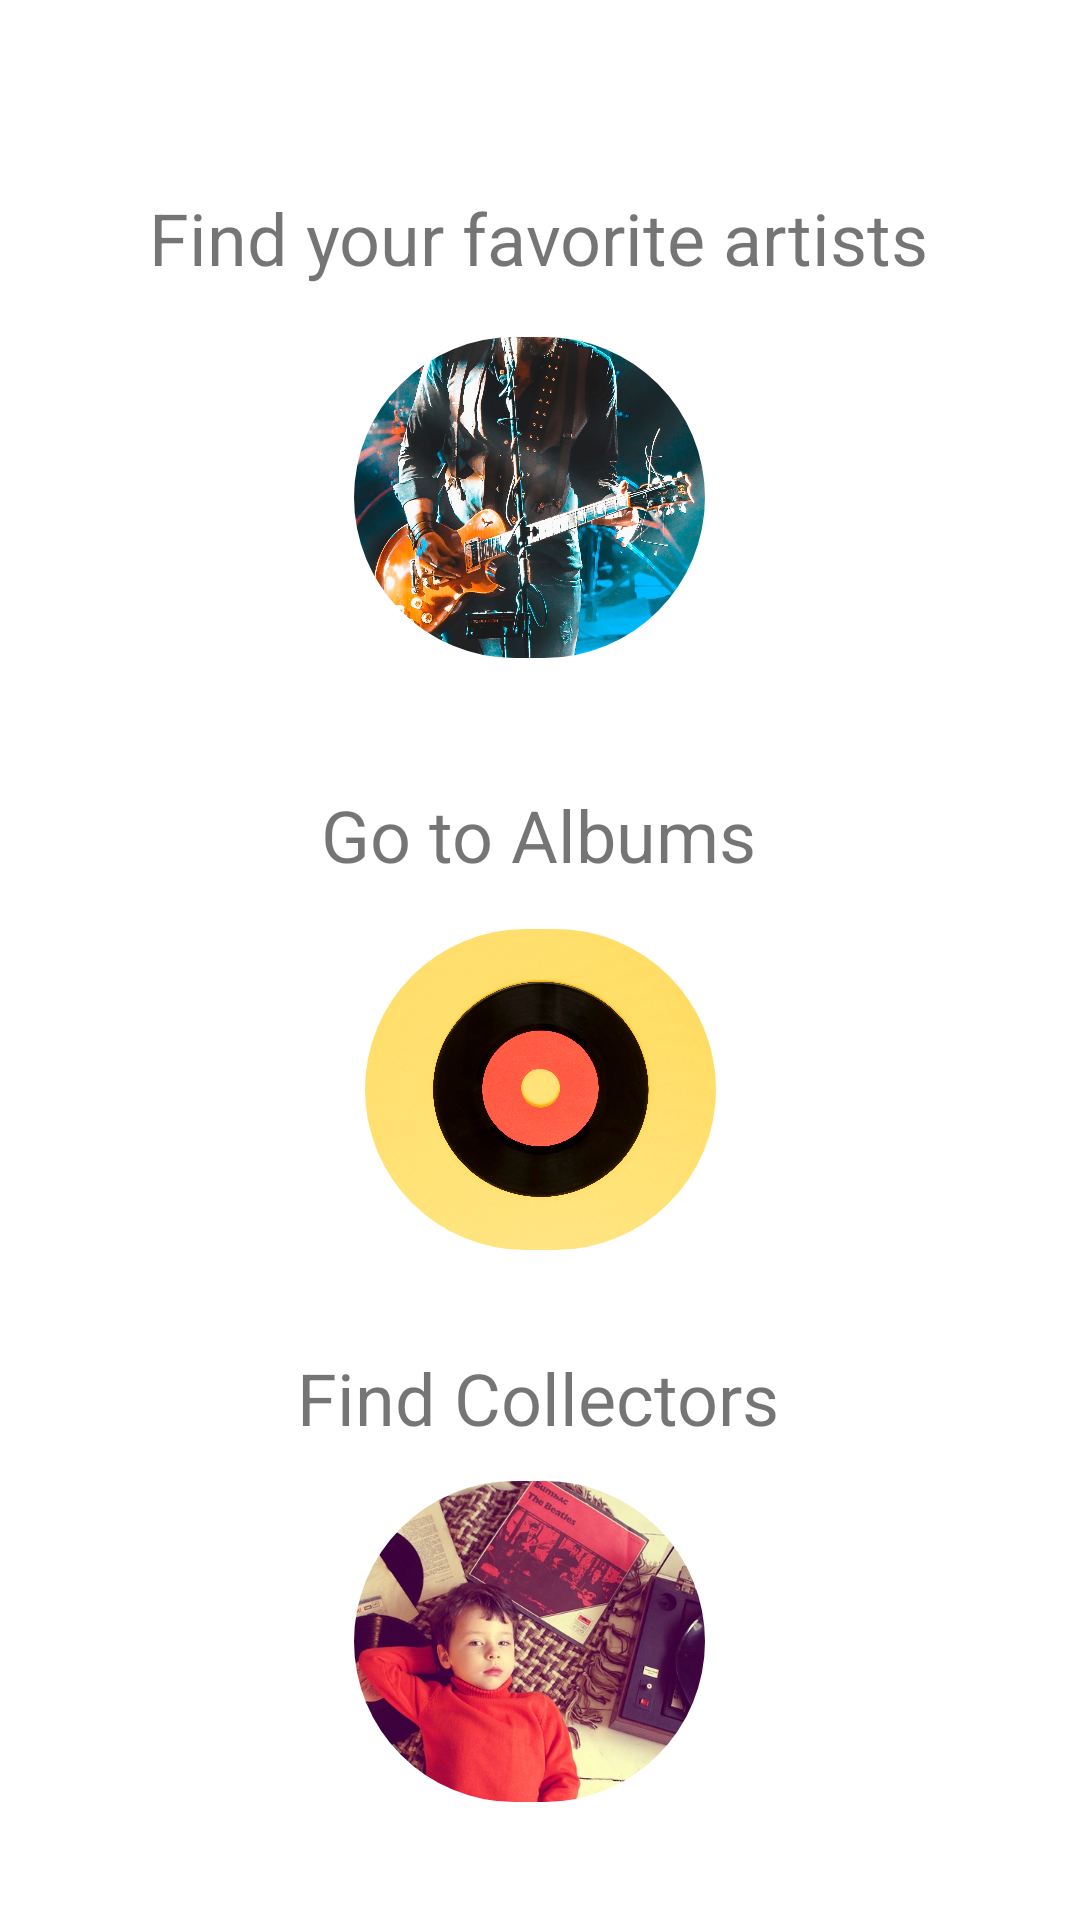

Write the Android layout XML for this screen, with the resource values it uses.
<!-- AndroidManifest.xml: application theme Theme.Vynils -->
<!-- res/layout/home_fragment.xml -->
<?xml version="1.0" encoding="utf-8"?>
<androidx.constraintlayout.widget.ConstraintLayout xmlns:android="http://schemas.android.com/apk/res/android"
    xmlns:app="http://schemas.android.com/apk/res-auto"
    xmlns:tools="http://schemas.android.com/tools"
    android:layout_width="match_parent"
    android:layout_height="match_parent">

    <com.google.android.material.imageview.ShapeableImageView
        android:id="@+id/home_artist_image"
        android:layout_width="117dp"
        android:layout_height="107dp"
        android:adjustViewBounds="true"
        android:scaleType="centerCrop"
        android:src="@drawable/sam_moghadam_khamseh_tmbmlavxrzq_unsplash"
        app:layout_constraintBottom_toBottomOf="parent"
        app:layout_constraintEnd_toEndOf="parent"
        app:layout_constraintHorizontal_bias="0.486"
        app:layout_constraintStart_toStartOf="parent"
        app:layout_constraintTop_toTopOf="parent"
        app:layout_constraintVertical_bias="0.211"
        app:shapeAppearanceOverlay="@style/roundedImageViewRounded"/>

    <TextView
        android:id="@+id/home_artist_textview"
        android:layout_width="wrap_content"
        android:layout_height="wrap_content"
        android:text="@string/home_artist"
        android:textSize="24sp"
        app:layout_constraintBottom_toTopOf="@+id/home_artist_image"
        app:layout_constraintEnd_toEndOf="parent"
        app:layout_constraintHorizontal_bias="0.496"
        app:layout_constraintStart_toStartOf="parent"
        app:layout_constraintTop_toTopOf="parent"
        app:layout_constraintVertical_bias="0.789" />

    <com.google.android.material.imageview.ShapeableImageView
        android:id="@+id/home_album_image"
        android:layout_width="117dp"
        android:layout_height="107dp"
        android:adjustViewBounds="true"
        android:scaleType="centerCrop"
        android:src="@drawable/top_view_vinyl_disc_yellow_background"
        app:layout_constraintBottom_toBottomOf="parent"
        app:layout_constraintEnd_toEndOf="parent"
        app:layout_constraintStart_toStartOf="parent"
        app:layout_constraintTop_toTopOf="parent"
        app:layout_constraintVertical_bias="0.581"
        app:shapeAppearanceOverlay="@style/roundedImageViewRounded"/>

    <TextView
        android:id="@+id/home_album_textview"
        android:layout_width="wrap_content"
        android:layout_height="wrap_content"
        android:text="@string/home_albums"
        android:textSize="24sp"
        app:layout_constraintBottom_toTopOf="@+id/home_album_image"
        app:layout_constraintEnd_toEndOf="parent"
        app:layout_constraintHorizontal_bias="0.498"
        app:layout_constraintStart_toStartOf="parent"
        app:layout_constraintTop_toBottomOf="@+id/home_artist_image"
        app:layout_constraintVertical_bias="0.734" />

    <com.google.android.material.imageview.ShapeableImageView
        android:id="@+id/home_collector_image"
        android:layout_width="117dp"
        android:layout_height="107dp"
        android:adjustViewBounds="true"
        android:scaleType="centerCrop"
        android:src="@drawable/records_g1f2d4aaed_640"
        app:layout_constraintBottom_toBottomOf="parent"
        app:layout_constraintEnd_toEndOf="parent"
        app:layout_constraintHorizontal_bias="0.485"
        app:layout_constraintStart_toStartOf="parent"
        app:layout_constraintTop_toTopOf="parent"
        app:layout_constraintVertical_bias="0.926"
        app:shapeAppearanceOverlay="@style/roundedImageViewRounded" />

    <TextView
        android:id="@+id/textView4"
        android:layout_width="wrap_content"
        android:layout_height="wrap_content"
        android:text="@string/home_collectors"
        android:textSize="24sp"
        app:layout_constraintBottom_toTopOf="@+id/home_collector_image"
        app:layout_constraintEnd_toEndOf="parent"
        app:layout_constraintHorizontal_bias="0.498"
        app:layout_constraintStart_toStartOf="parent"
        app:layout_constraintTop_toBottomOf="@+id/home_album_image"
        app:layout_constraintVertical_bias="0.736" />


</androidx.constraintlayout.widget.ConstraintLayout>
<!-- resources referenced by this layout -->
<resources>
  <!-- drawable records_g1f2d4aaed_640: jpg bitmap (drawable-v24, 96838 bytes) -->
  <!-- drawable sam_moghadam_khamseh_tmbmlavxrzq_unsplash: jpg bitmap (drawable-v24, 940175 bytes) -->
  <!-- drawable top_view_vinyl_disc_yellow_background: jpg bitmap (drawable-v24, 898361 bytes) -->
  <string name="home_albums">Go to Albums</string>
  <string name="home_artist">Find your favorite artists</string>
  <string name="home_collectors">Find Collectors</string>
  <style name="roundedImageViewRounded">
          <item name="cornerFamily">rounded</item>
          <item name="cornerSize">50%</item>
      </style>
  <style name="Theme.Vynils" parent="Theme.MaterialComponents.DayNight.DarkActionBar">
          
          <item name="colorPrimary">@color/purple_500</item>
          <item name="colorPrimaryVariant">@color/purple_700</item>
          <item name="colorOnPrimary">@color/white</item>
          
          <item name="colorSecondary">@color/teal_200</item>
          <item name="colorSecondaryVariant">@color/teal_700</item>
          <item name="colorOnSecondary">@color/black</item>
          
          <item name="android:statusBarColor">?attr/colorPrimaryVariant</item>
          
      </style>
  <!-- not gathered from this repository: default colours our renderer supplied (Android Studio template values) -->
  <color name="purple_500">#FF6200EE</color>
  <color name="purple_700">#FF3700B3</color>
  <color name="teal_200">#FF03DAC5</color>
  <color name="teal_700">#FF018786</color>
  <color name="black">#FF000000</color>
  <color name="white">#FFFFFFFF</color>
</resources>
